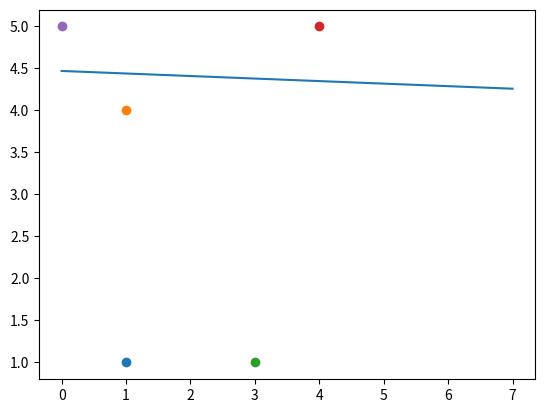

Python code for this plot:
#!/usr/bin/env python3
# -*- coding: utf-8 -*-
import numpy as np
import matplotlib.pyplot as plt

'''
テーマ：飲酒量・喫煙量（入力データ）と、体調（生活習慣病か健康か）のデータを元に学習をさせ、ある飲酒量、喫煙量の場合においてその人が
生活習慣病か健康化を分類するための直線が引かれたグラフを作成するものです。
以下のinput_dataの値を変更・追加することによって入力データを追加・変更することができます。
例：[1,1,0]のデータは、左から飲酒量、喫煙量、生活習慣病/健康（生活習慣病の場合は1、健康の場合は0）を示しています。
'''

# 入力データ
input_data = np.array([[1, 1, 0], [1, 4, 0], [3, 1, 0], [4, 5, 1], [0, 5, 1]])
data_number = input_data.shape[0]

'''
以下のepochsが学習させる回数、alphaが一度に学習させる程度の大きさを示しています（単回帰分析と同じです）。
上記のデータを色々変化させた上でコードを実行し、結果があまり良くなかった場合は（うまく分類する直線を引くことが
できなかった場合は）、epochsの値と、alphaの値を変更させた上で改めて実行してみて下さい。
'''

epochs = 10000
alpha = 0.1

# 初期データ
b0 = 0.1
b1 = 0.1
b2 = 0.1

for t in range(epochs):
    db0 = 0
    db1 = 0
    db2 = 0
    L = 1  # 0だと例外が発生する
    for i in range(data_number):
        # シグモイド関数
        Z = b0 + b1*input_data[i, 0] + b2*input_data[i, 1]
        S = 1 / (1 + np.exp(-Z))

        if input_data[i, 2] == 1:
            # 生活習慣病における尤度関数の傾き
            db0 = db0 + (1-S)
            db1 = db1 + (1-S)*input_data[i, 0]
            db2 = db2 + (1-S)*input_data[i, 1]

            # Liklihood 尤度関数 = 1/(1-シグモイド関数)
            L = L*(1 / (1 + np.exp(-Z)))

        else:
            # 健康における尤度関数の傾き
            db0 = db0 - S
            db1 = db1 - S*input_data[i, 0]
            db2 = db2 - S*input_data[i, 1]

            # Liklihood 尤度関数 = 1/(1-シグモイド関数)
            L = L*(1 - (1 / (1 + np.exp(-Z))))

    # 最急降下法における傾き
    b0 = b0 + alpha*(db0)
    b1 = b1 + alpha*(db1)
    b2 = b2 + alpha*(db2)
    # 尤度関数のグラフ表示
#    plt.scatter(t,L)


x = np.linspace(0, 7, 100)
y = -b0/b2 - b1/b2*x
plt.plot(x, y)


for n in range(data_number):
    plt.scatter(input_data[n, 0], input_data[n, 1])
